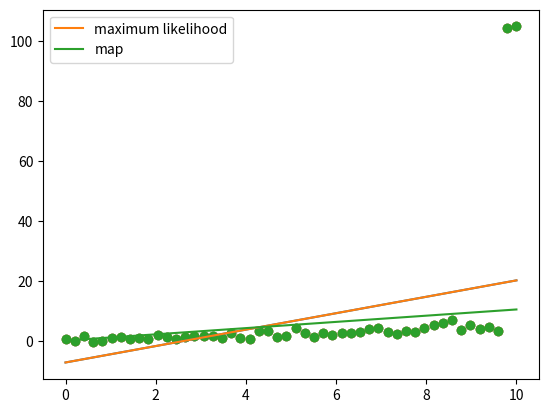

This chart was generated by the following Python code:
import numpy as np
import matplotlib.pyplot as plt
"""
L2 Regularization is a way of providing data being highly affected by outliers.

We add squared magnitude of weigths times a constant to our cost function.

This is because large weights may be a sign of overfitting.

L2 Regularization is also called "Ridge Regression".
"""

N = 50
X = np.linspace(0, 10, N)
Y = 0.5 * X + np.random.randn(N)
# Create some outlier
Y[-1] += 100
Y[-2] += 100
# Plot our data
plt.scatter(X, Y)
plt.show()

X = np.vstack([np.ones(N), X]).T

# 1. Linear Regression
# Calculate weights by maximum likelihood 
w_ml = np.linalg.solve(X.T.dot(X), X.T.dot(Y))
Yhat_ml = X.dot(w_ml)
# Plot the scatter plot and Yhat, we can notice that our linear regression is effected by outliers.
plt.scatter(X[:, 1], Y)
plt.plot(X[:, 1], Yhat_ml)
plt.show()

# 2. L2 Regularization
l2 = 1000.0
w_map = np.linalg.solve(l2 * np.eye(2) + X.T.dot(X), X.T.dot(Y))  # Here, np.eye(2) we use 2 is because we only have two parameters that needs to be calculated
# We can also write: w_map = np.linalg.inv(l2 * np.eye(2) + X.T.dot(X)).dot(X.T.dot(Y))
Yhat_map = X.dot(w_map)
# Plot the scatter plot with the comparison of two different methods.
# We can notice that L2 Regularization are less effected by outliers.l
plt.scatter(X[:, 1], Y)
plt.plot(X[:, 1], Yhat_ml, label='maximum likelihood')
plt.plot(X[:, 1], Yhat_map, label='map')
plt.legend()
plt.show()

